Run: headless pygame with SDL's dummy video driver; simulated clock (each Clock.tick advances the game by its frame time, no real sleeping); random seed 0; keys injected as events and as key.get_pressed() state; no mouse input.
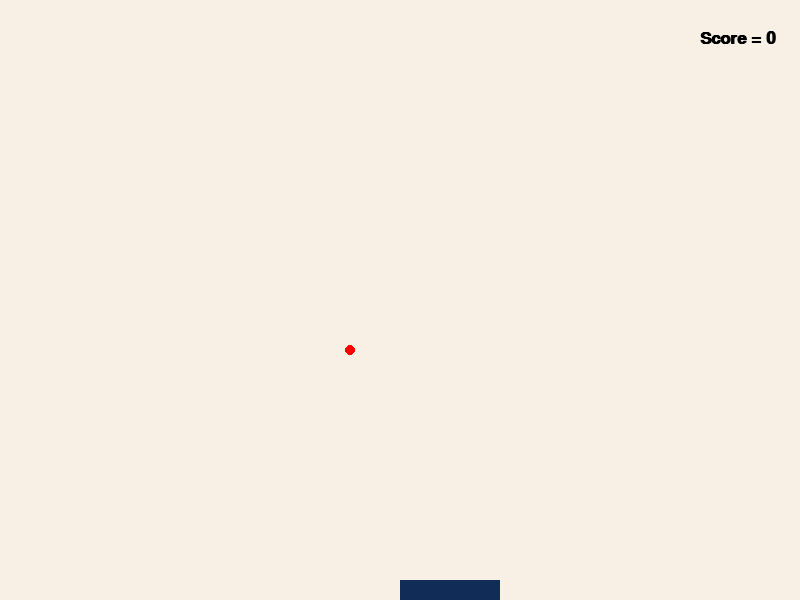
Frame 1 of 4 · flips 1–60 · no input
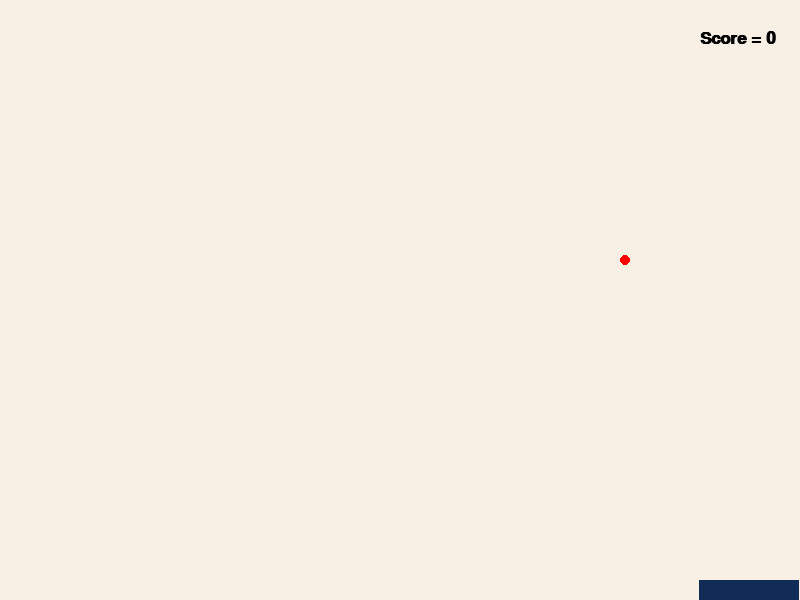
Frame 2 of 4 · flips 61–180 · tapped SPACE, RETURN · held RIGHT (→), D
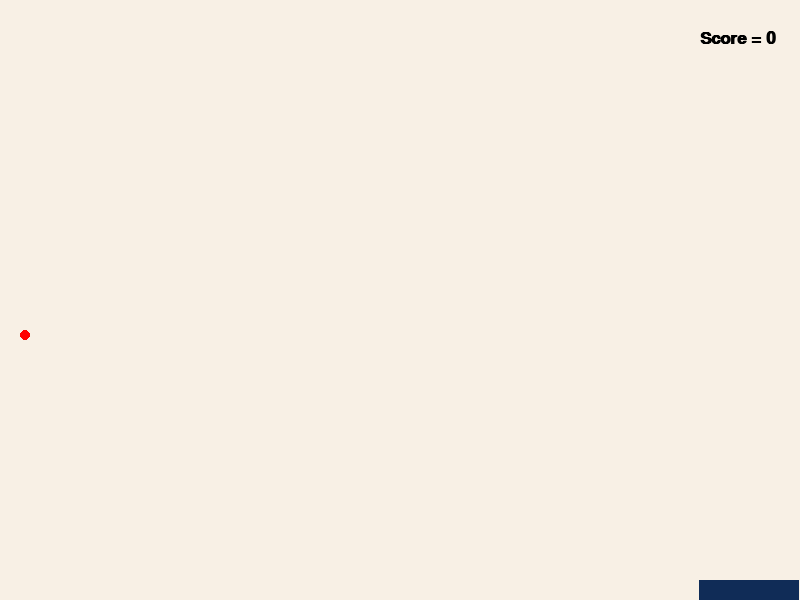
Frame 3 of 4 · flips 181–300 · held DOWN (↓), S
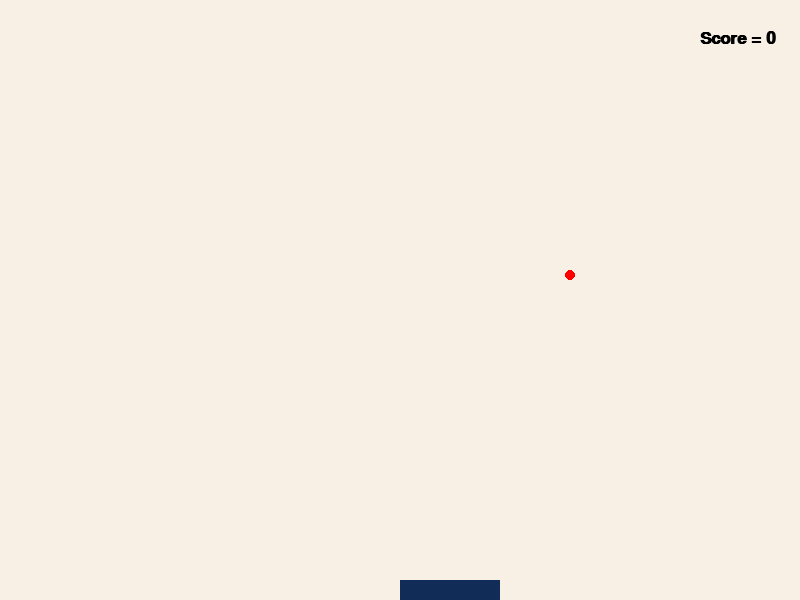
Frame 4 of 4 · flips 301–420 · held LEFT (←), A, UP (↑), W

The pygame program that drew these frames:

import pygame
import sys

Black = (248, 240, 229)
White = (255,0,0)
Red = (0,0,0)
Green = (0,255,0)
Blue = (16, 44, 87)


pygame.init()

#Intialising the display winndow

size = (800,600)
screen = pygame.display.set_mode(size)
pygame.display.set_caption("Pong")

#Starting the coordinates of the paddle
rect_x = 400
rect_y = 580

#Initial speed of the paddle
rect_change_x = 0
rect_change_y = 0

#Initial position of the ball
ball_x = 50
ball_y = 50

#Initial speed of the ball
ball_change_x = 5
ball_change_y = 5

score = 0

#draws the paddle.Also restrict its movement b/w the edges of the window
def drawrect(screen,x,y):
    if x<= 0:
        x=0
    if x>=699:
        x = 699
    pygame.draw.rect(screen,Blue,[x,y,100,20])

# Games main loop
done = False
clock = pygame.time.Clock()
while not done:
    for event in pygame.event.get():
        if event.type == pygame.QUIT:
            done = True
        elif event.type == pygame.KEYDOWN:
            if event.key == pygame.K_LEFT:
                rect_change_x = -6
            elif event.key == pygame.K_RIGHT:
                rect_change_x = 6
            elif event.key == pygame.K_ESCAPE:
                pygame.quit()
                sys.exit(0)
        elif event.type == pygame.KEYUP:
            if event.key == pygame.K_LEFT or event.key == pygame.K_RIGHT:
                rect_change_x = 0
            elif event.key == pygame.K_UP or event.key == pygame.K_DOWN:
                rect_change_y = 0

    screen.fill(Black)
    rect_x += rect_change_x
    rect_y += rect_change_y

    ball_x +=ball_change_x
    ball_y +=ball_change_y

    #this handles the movement of the ball
    if ball_x<0:   #hits the base
        ball_x=0
        ball_change_x=ball_change_x*-1
    elif ball_x>785:
        ball_x=785 #hits the top
        ball_change_x=ball_change_x*-1
    elif ball_y<0:
        ball_y = 0
        ball_change_y = ball_change_y*-1
    elif ball_x>rect_x and ball_x<rect_x+100 and ball_y == 565:
        ball_change_y = ball_change_y*-1
        score = score+1
    elif ball_y>600:
        ball_change_y=ball_change_y*-1
        score = 0
    pygame.draw.circle(screen,White,[ball_x,ball_y],5)

    #drawBall
    drawrect(screen,rect_x,rect_y)

    #scoreBoard
    font = pygame.font.SysFont('Calibri',25,True,False)
    text = font.render("Score = "+str(score),True,Red)
    screen.blit(text,[700,30])

    pygame.display.flip()
    clock.tick(60)

pygame.quit()
